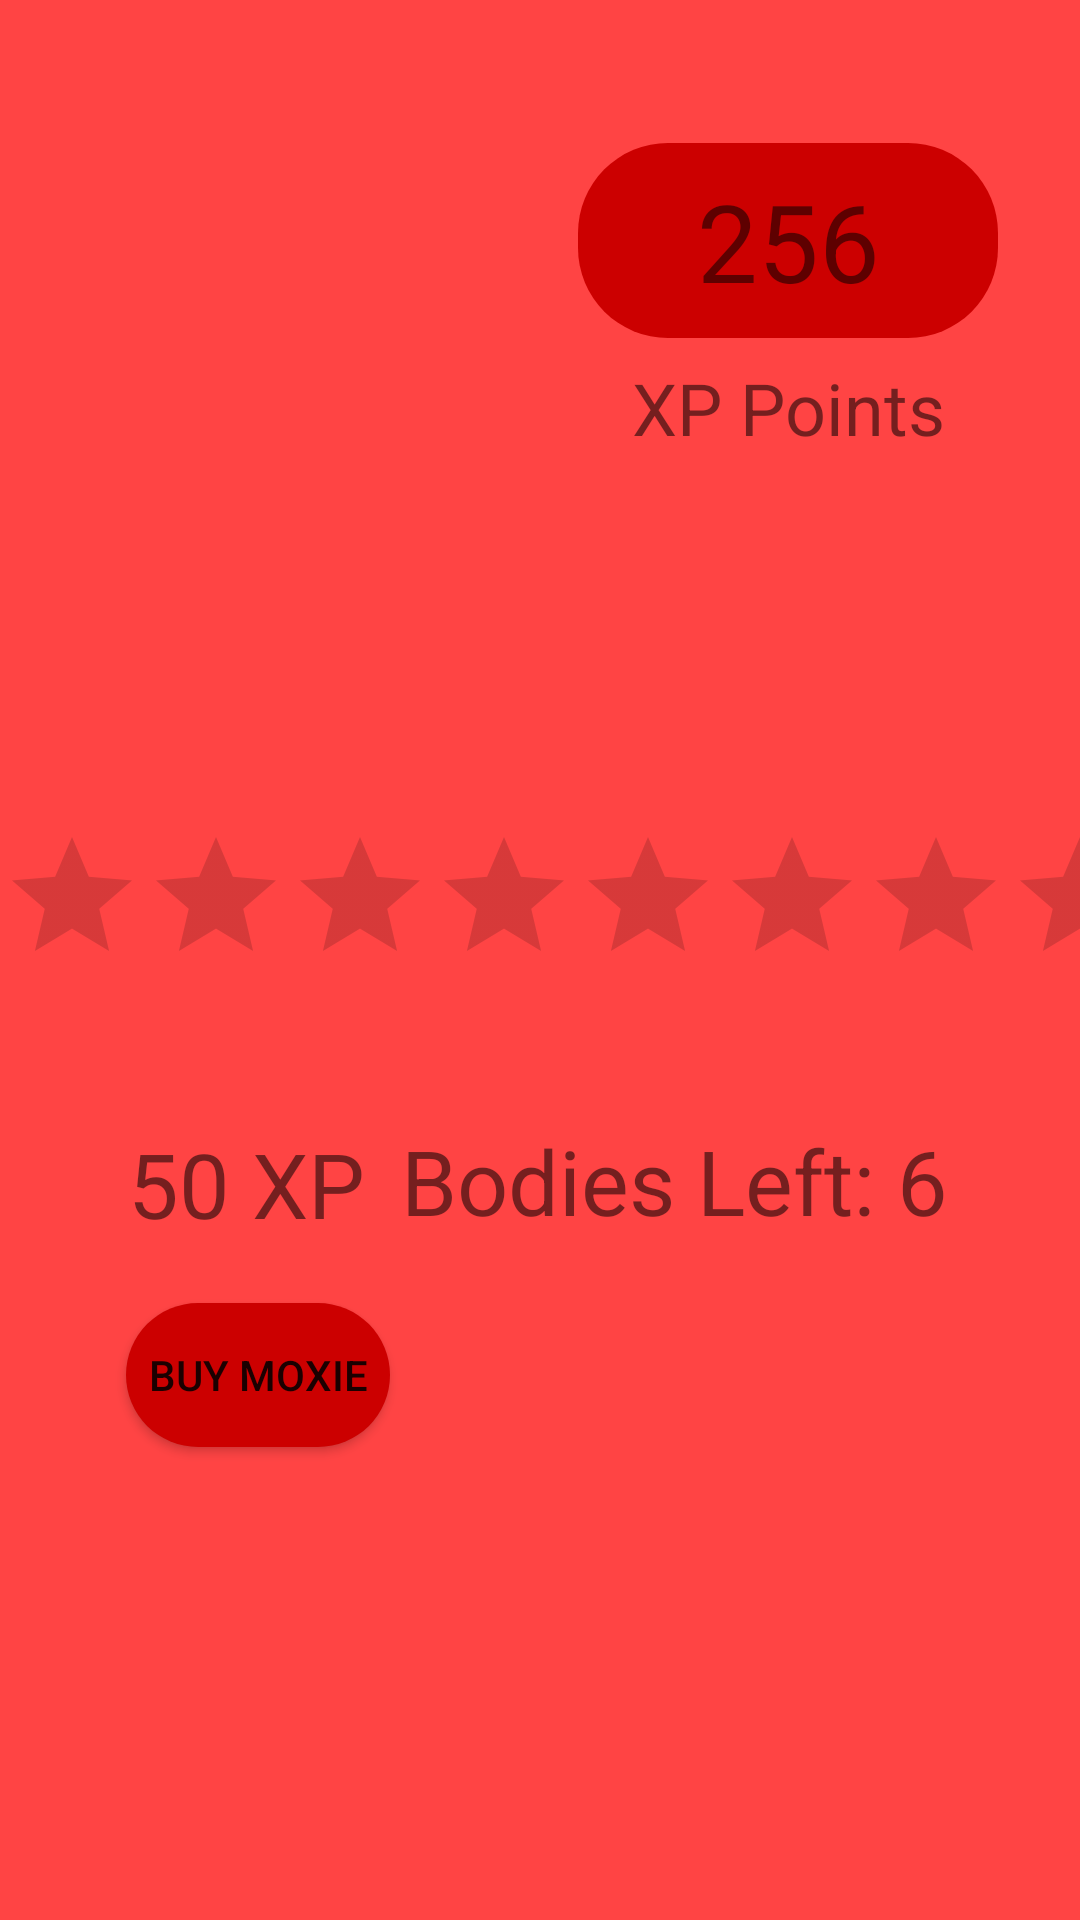

Here is an Android app screen rendered from its layout file. Give the layout XML and the strings, colors and styles it references.
<!-- AndroidManifest.xml: application theme Theme.Citizen_Care -->
<!-- res/layout/fragment_profile.xml -->
<androidx.constraintlayout.widget.ConstraintLayout xmlns:android="http://schemas.android.com/apk/res/android"
    xmlns:app="http://schemas.android.com/apk/res-auto"
    xmlns:tools="http://schemas.android.com/tools"
    style="@style/Theme.Design.NoActionBar"
    android:layout_width="match_parent"
    android:layout_height="match_parent"
    android:background="@android:color/holo_red_light">
    


    <ImageView
        android:id="@+id/imageView"
        android:layout_width="183dp"
        android:layout_height="176dp"
        android:layout_marginEnd="200dp"
        app:layout_constraintBottom_toBottomOf="parent"
        app:layout_constraintEnd_toEndOf="parent"
        app:layout_constraintHorizontal_bias="1.0"
        app:layout_constraintStart_toStartOf="parent"
        app:layout_constraintTop_toTopOf="parent"
        app:layout_constraintVertical_bias="0.063"
        tools:src="@tools:sample/avatars" />

    <RatingBar
        android:id="@+id/moxieBar"
        android:layout_width="wrap_content"
        android:layout_height="wrap_content"
        android:layout_marginTop="8dp"
        android:numStars="8"
        app:layout_constraintBottom_toBottomOf="parent"
        app:layout_constraintEnd_toEndOf="parent"
        app:layout_constraintHorizontal_bias="0.592"
        app:layout_constraintStart_toStartOf="parent"
        app:layout_constraintTop_toBottomOf="@+id/imageView"
        app:layout_constraintVertical_bias="0.167" />

    <Button
        android:id="@+id/buyMoxie"
        android:layout_width="wrap_content"
        android:layout_height="wrap_content"
        android:layout_marginTop="65dp"
        android:background="@drawable/rounded_corner"
        android:text="Buy Moxie"
        app:backgroundTint="@android:color/holo_red_dark"
        app:layout_constraintBottom_toBottomOf="parent"
        app:layout_constraintEnd_toEndOf="parent"
        app:layout_constraintHorizontal_bias="0.155"
        app:layout_constraintStart_toStartOf="parent"
        app:layout_constraintTop_toBottomOf="@+id/moxieBar"
        app:layout_constraintVertical_bias="0.191" />

    <TextView
        android:id="@+id/textView3"
        android:layout_width="wrap_content"
        android:layout_height="wrap_content"
        android:text="XP Points"
        android:textSize="24sp"
        app:layout_constraintBottom_toBottomOf="parent"
        app:layout_constraintEnd_toEndOf="parent"
        app:layout_constraintHorizontal_bias="0.531"
        app:layout_constraintStart_toEndOf="@+id/imageView"
        app:layout_constraintTop_toTopOf="parent"
        app:layout_constraintVertical_bias="0.197" />

    <TextView
        android:id="@+id/bodyCount"
        android:layout_width="204dp"
        android:layout_height="44dp"
        android:layout_marginEnd="24dp"
        android:text="Bodies Left: 6"
        android:textSize="30sp"
        app:layout_constraintBottom_toBottomOf="parent"
        app:layout_constraintEnd_toEndOf="parent"
        app:layout_constraintHorizontal_bias="0.5"
        app:layout_constraintStart_toEndOf="@+id/textView4"
        app:layout_constraintTop_toBottomOf="@+id/moxieBar"
        app:layout_constraintVertical_bias="0.157" />

    <TextView
        android:id="@+id/xpAmount"
        android:layout_width="140dp"
        android:layout_height="65dp"
        android:background="@drawable/rounded_corner"
        android:gravity="center"
        android:text="256"
        android:textSize="36sp"
        app:layout_constraintBottom_toTopOf="@+id/textView3"
        app:layout_constraintEnd_toEndOf="parent"
        app:layout_constraintHorizontal_bias="0.545"
        app:layout_constraintStart_toEndOf="@+id/imageView"
        app:layout_constraintTop_toTopOf="parent"
        app:layout_constraintVertical_bias="0.872" />

    <TextView
        android:id="@+id/textView4"
        android:layout_width="91dp"
        android:layout_height="47dp"
        android:layout_marginStart="44dp"
        android:text="50 XP"
        android:textSize="30sp"
        app:layout_constraintBottom_toTopOf="@+id/buyMoxie"
        app:layout_constraintEnd_toStartOf="@+id/bodyCount"
        app:layout_constraintHorizontal_bias="0.5"
        app:layout_constraintStart_toStartOf="parent"
        app:layout_constraintTop_toBottomOf="@+id/moxieBar"
        app:layout_constraintVertical_bias="0.768" />

</androidx.constraintlayout.widget.ConstraintLayout>
<!-- resources referenced by this layout -->
<resources>
  <!-- drawable rounded_corner (drawable) -->
  <?xml version="1.0" encoding="utf-8"?>
  <shape xmlns:android="http://schemas.android.com/apk/res/android" >
      <solid android:color="@android:color/holo_red_dark" />
      <corners android:radius="30dp" />
  </shape>
  <style name="Theme.Citizen_Care" parent="Theme.MaterialComponents.DayNight.NoActionBar">
          
          <item name="colorPrimary">@color/black</item>
          <item name="colorPrimaryVariant">@color/black</item>
          <item name="colorOnPrimary">@color/white</item>
          
          <item name="colorSecondary">@color/teal_200</item>
          <item name="colorSecondaryVariant">@color/teal_700</item>
          <item name="colorOnSecondary">@color/black</item>
          
          <item name="android:statusBarColor" tools:targetApi="l">?attr/colorPrimaryVariant</item>
          
      </style>
  <!-- not gathered from this repository: default colours our renderer supplied (Android Studio template values) -->
  <color name="teal_200">#FF03DAC5</color>
  <color name="teal_700">#FF018786</color>
  <color name="black">#FF000000</color>
  <color name="white">#FFFFFFFF</color>
</resources>
